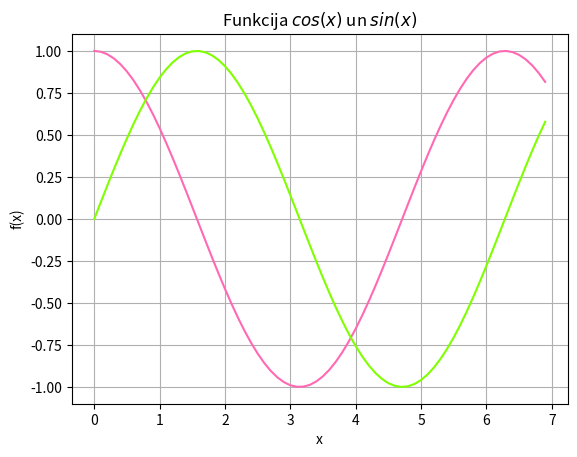

Here is the Python script that generated this plot:
import sys
sys.path.append('/usr/local/anaconda3/lib/python3.6/site-packages')
from matplotlib import pyplot as plt
from math import cos,sin

x=[]
y=[]
y2=[]
for i in range (70):
	x.append(i/10.)
	y.append(cos(x[i]))
	y2.append(sin(x[i]))

plt.grid()
plt.xlabel('x')
plt.ylabel('f(x)')
plt.title('Funkcija $cos(x)$ un $sin(x)$')
plt.plot(x,y, color = "#ff69b4")
plt.plot(x,y2, color = "#7FFF00")
plt.show()
